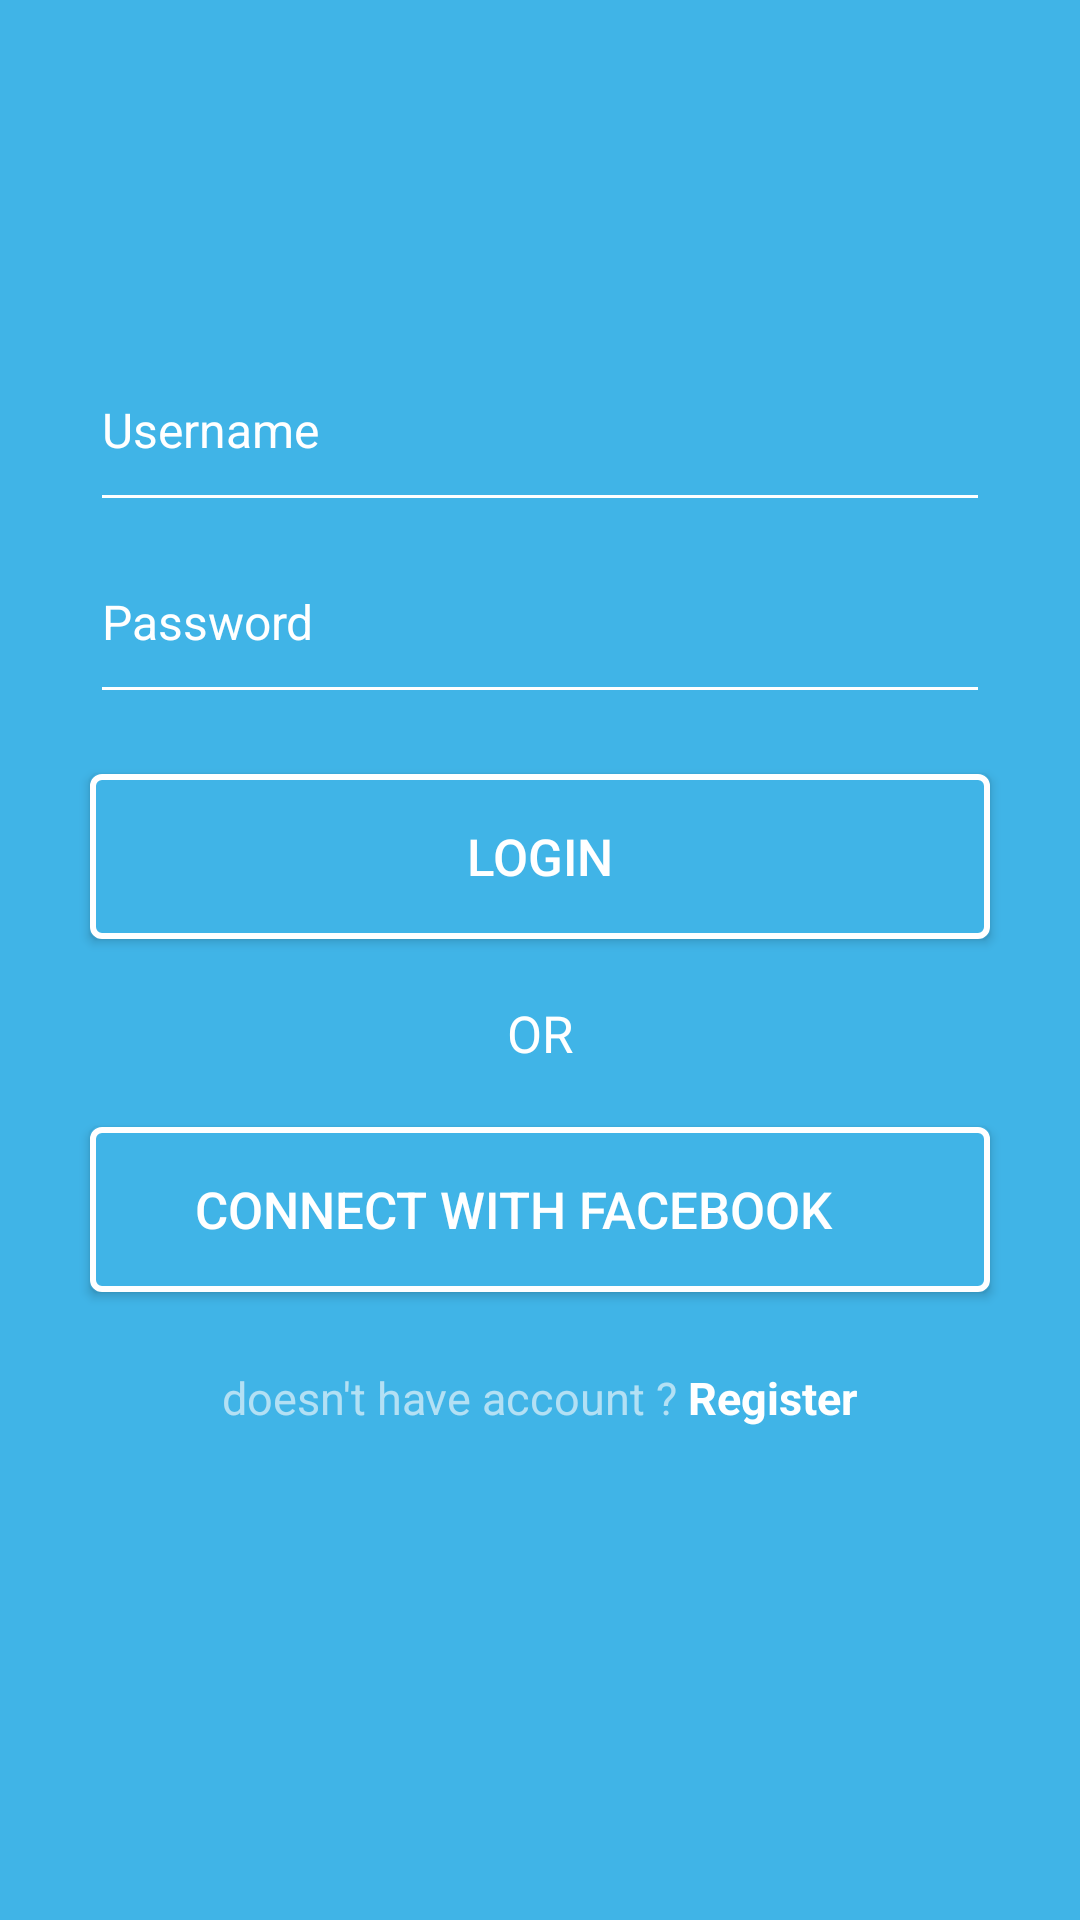

Write the Android layout XML for this screen, with the resource values it uses.
<!-- AndroidManifest.xml: application theme AppTheme -->
<!-- res/layout/activity_login.xml -->
<?xml version="1.0" encoding="utf-8"?>
<android.support.constraint.ConstraintLayout xmlns:android="http://schemas.android.com/apk/res/android"
    xmlns:app="http://schemas.android.com/apk/res-auto"
    xmlns:tools="http://schemas.android.com/tools"
    android:layout_width="match_parent"
    android:layout_height="match_parent"
    android:background="@color/colorBacksground"
    tools:context=".LoginActivity">

    <LinearLayout
        android:id="@+id/linearLayout"
        android:layout_width="match_parent"
        android:layout_height="wrap_content"
        android:orientation="vertical"
        app:layout_constraintEnd_toEndOf="parent"
        app:layout_constraintStart_toStartOf="parent"
        app:layout_constraintTop_toTopOf="parent">

        <LinearLayout
            android:id="@+id/linearLayoutLogo"
            android:layout_width="match_parent"
            android:layout_height="wrap_content"
            android:layout_weight="1"
            android:orientation="vertical">

            <ImageView
                android:id="@+id/logo"
                android:layout_width="wrap_content"
                android:layout_height="wrap_content"
                android:layout_gravity="center"
                android:layout_marginTop="90dp"
                app:srcCompat="@drawable/ic_welcome_logo" />
        </LinearLayout>

        <LinearLayout
            android:id="@+id/linearLayoutUsernamePass"
            android:layout_width="match_parent"
            android:layout_height="wrap_content"
            android:layout_marginTop="20dp"
            android:orientation="vertical">

            <EditText
                android:id="@+id/usernameET"
                android:layout_width="match_parent"
                android:layout_height="50dp"
                android:layout_marginLeft="30dp"
                android:layout_marginTop="14dp"
                android:layout_marginRight="30dp"
                android:layout_weight="1"
                android:backgroundTint="@android:color/background_light"
                android:hint="@string/username_ET"
                android:inputType="textPersonName"
                android:paddingBottom="20dp"
                android:textColorHint="@color/colorWhite"
                android:textSize="16sp" />

            <EditText
                android:id="@+id/passwordET"
                android:layout_width="match_parent"
                android:layout_height="50dp"
                android:layout_marginLeft="30dp"
                android:layout_marginTop="14dp"
                android:layout_marginRight="30dp"
                android:layout_weight="1"
                android:backgroundTint="@android:color/background_light"
                android:hint="@string/password_ET"
                android:inputType="textPassword"
                android:paddingBottom="20dp"
                android:textColorHint="@color/colorWhite"
                android:textSize="16sp" />
        </LinearLayout>

        <LinearLayout
            android:id="@+id/LinearLayoutButtonRegis"
            android:layout_width="match_parent"
            android:layout_height="wrap_content"
            android:layout_weight="1"
            android:orientation="vertical">

            <Button
                android:id="@+id/loginBT"
                android:layout_width="match_parent"
                android:layout_height="wrap_content"
                android:layout_marginLeft="30dp"
                android:layout_marginTop="20dp"
                android:layout_marginRight="30dp"
                android:layout_weight="1"
                android:background="@drawable/custom_button_blue"
                android:minHeight="55dip"
                android:text="@string/login_BT"
                android:textColor="@color/colorWhite"
                android:textSize="17sp" />

            <TextView
                android:id="@+id/orTX"
                android:layout_width="wrap_content"
                android:layout_height="wrap_content"
                android:layout_gravity="center"
                android:layout_marginTop="20dp"
                android:layout_weight="1"
                android:text="@string/or_TX"
                android:textColor="@color/colorWhite"
                android:textSize="17sp" />

            <Button
                android:id="@+id/con_fbBT"
                android:layout_width="match_parent"
                android:layout_height="wrap_content"
                android:layout_gravity="start"
                android:layout_marginLeft="30dp"
                android:layout_marginTop="20dp"
                android:layout_marginRight="30dp"
                android:layout_weight="1"
                android:background="@drawable/custom_button_blue"
                android:drawableLeft="@drawable/ic_welcome_fb_login"
                android:drawablePadding="20dp"
                android:minHeight="55dip"
                android:paddingLeft="35dp"
                android:paddingRight="30dp"
                android:text="@string/con_fb_BT"
                android:textAlignment="textStart"
                android:textColor="@color/colorWhite"
                android:textSize="17sp" />

            <TextView
                android:id="@+id/registerTX"
                android:layout_width="wrap_content"
                android:layout_height="wrap_content"
                android:layout_gravity="center"
                android:layout_marginTop="25dp"
                android:text="@string/register_TX"
                android:textSize="15sp" />
        </LinearLayout>

    </LinearLayout>

</android.support.constraint.ConstraintLayout>
<!-- resources referenced by this layout -->
<resources>
  <color name="colorBacksground">#40B4E7</color>
  <color name="colorWhite">#ffffff</color>
  <!-- drawable custom_button_blue (drawable) -->
  <?xml version="1.0" encoding="utf-8"?>
  <selector xmlns:android="http://schemas.android.com/apk/res/android">
      <item android:state_enabled="true">
          <shape android:shape="rectangle">
              <stroke android:width="2dp" android:color="@color/colorWhite" />
              <solid android:color="@color/colorBacksground" />
              <corners android:radius="3dp" />
          </shape>
      </item>
  
      <item android:state_enabled="false">
          <shape android:shape="rectangle">
              <stroke android:width="2dp" android:color="@color/colorWhite" />
              <corners android:radius="3dp" />
              <solid android:color="@color/colorWhite" />
          </shape>
      </item>
  </selector>
  <string name="con_fb_BT">CONNECT WITH FACEBOOK</string>
  <string name="login_BT">LOGIN</string>
  <string name="or_TX">OR</string>
  <string name="password_ET">Password</string>
  <string name="register_TX"><font color="#b3e0f4">"doesn't have account ?"</font> <font color="#ffffff"><b>Register</b></font></string>
  <string name="username_ET">Username</string>
  <style name="AppTheme" parent="Theme.AppCompat.Light.NoActionBar">
          
          <item name="colorPrimary">@color/colorPrimary</item>
          <item name="colorPrimaryDark">@color/colorPrimaryDark</item>
          <item name="colorAccent">@color/colorAccent</item>
          <item name="android:radioButtonStyle">@style/RadioStateChecker</item>
          <item name="android:checkboxStyle">@style/CheckboxStateChecker</item>
      </style>
  <color name="colorPrimary">#008577</color>
  <color name="colorPrimaryDark">#00574B</color>
  <color name="colorAccent">#D81B60</color>
  <style name="RadioStateChecker" parent="@android:style/Widget.CompoundButton.RadioButton">
          <item name="buttonTint">@drawable/custom_stated_cheked</item>
      </style>
  <style name="CheckboxStateChecker" parent="@android:style/Widget.CompoundButton.CheckBox">
          <item name="buttonTint">@drawable/custom_stated_cheked</item>
      </style>
  <!-- drawable custom_stated_cheked (drawable) -->
  <?xml version="1.0" encoding="utf-8"?>
  <selector xmlns:android="http://schemas.android.com/apk/res/android">
      <item android:color="#41B3E7" android:state_pressed="true" />
      <item android:color="#41B3E7" android:state_checked="true" />
      <item android:color="#949599" />
  </selector>
</resources>
